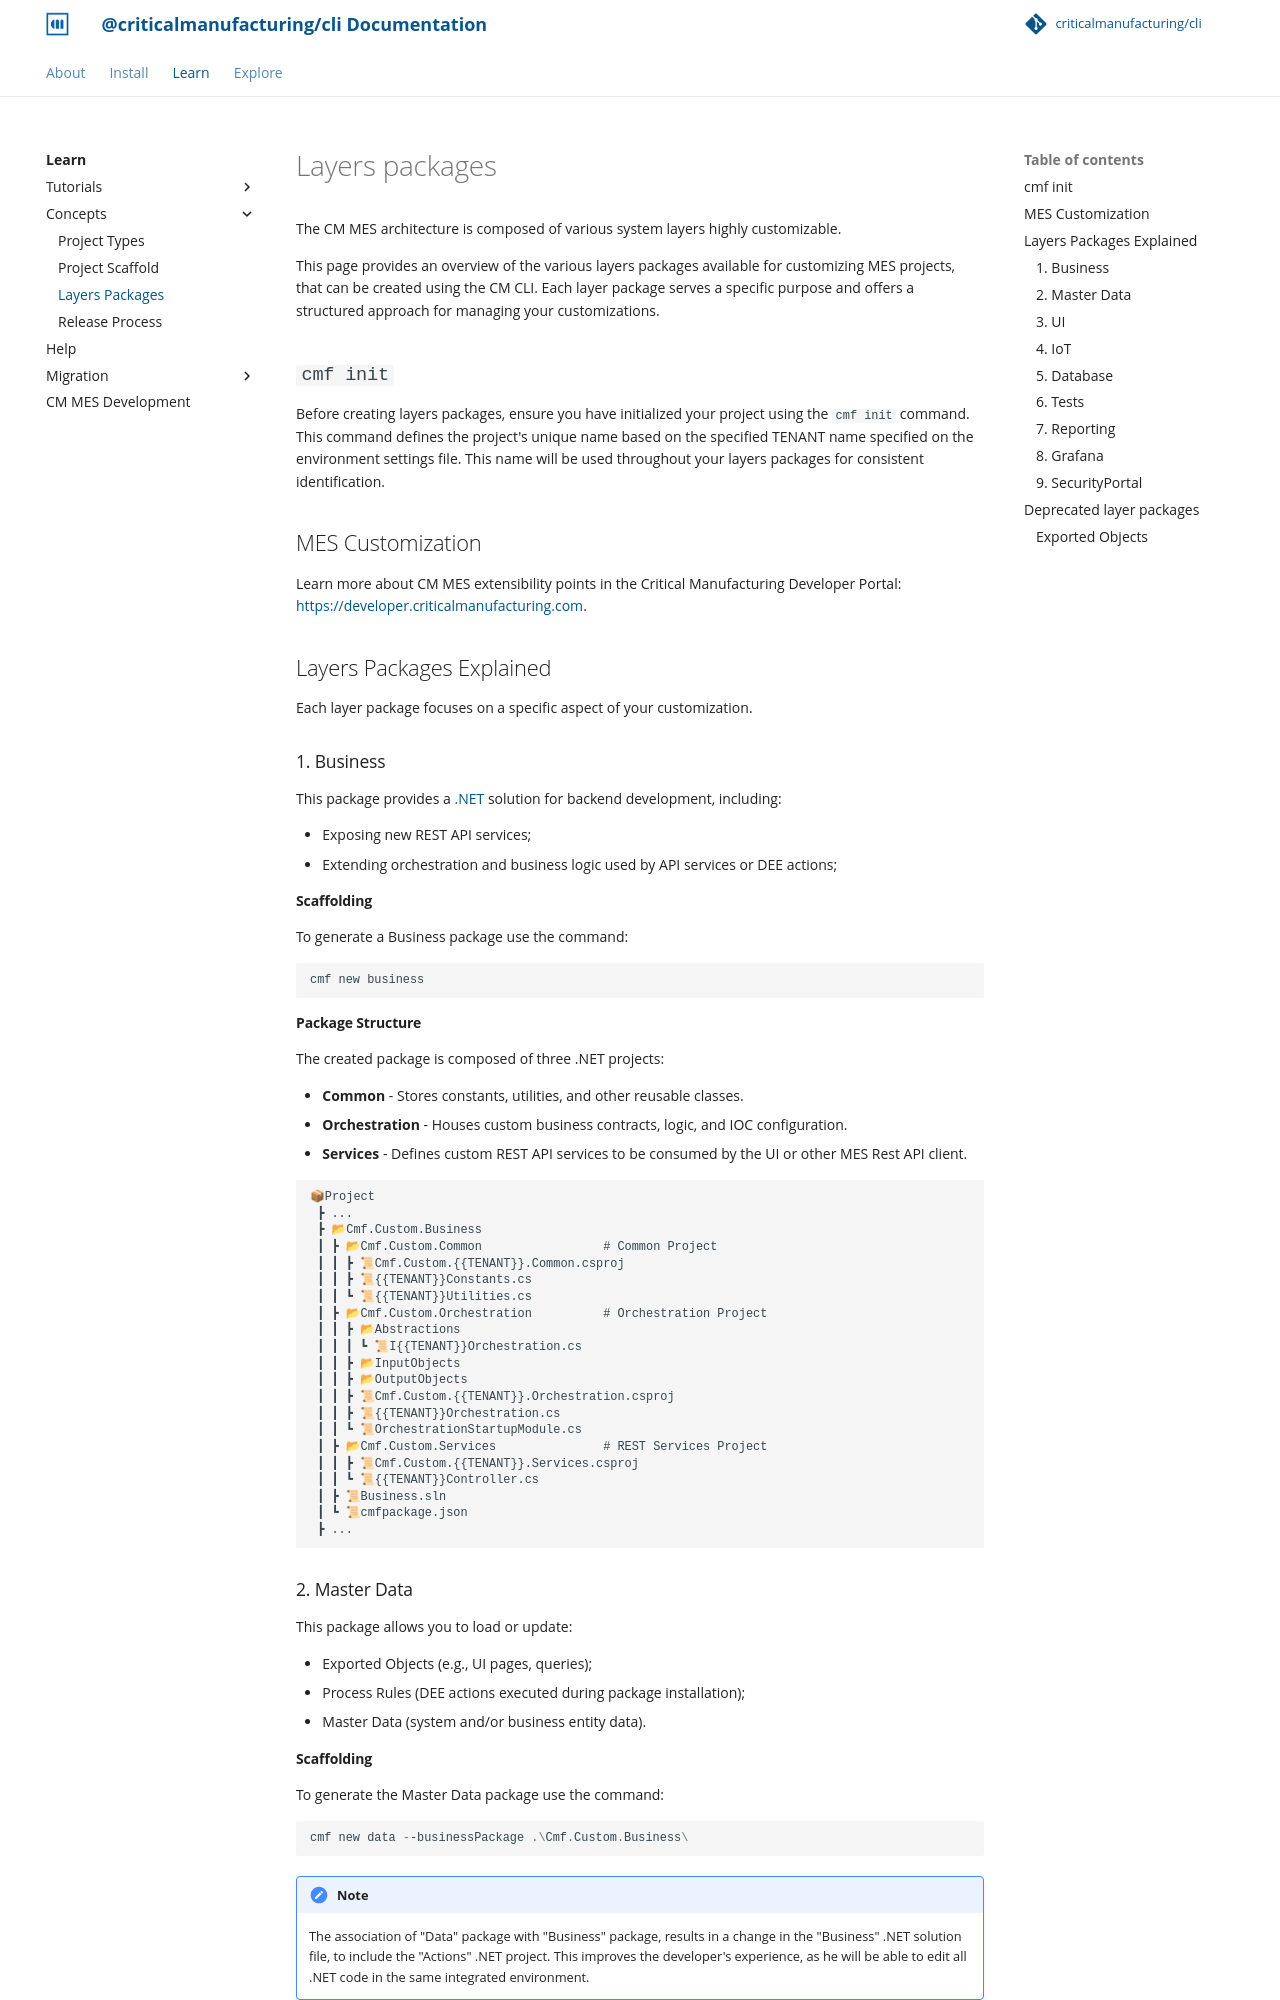

repository: criticalmanufacturing/cli · page: 02-learn/concepts/layers-packages/index.html · generator: mkdocs

# Layers packages

The CM MES architecture is composed of various system layers highly customizable.

This page provides an overview of the various layers packages available for
customizing MES projects, that can be created using the CM CLI. Each layer package serves a specific purpose and offers a structured approach for managing your customizations.

## `cmf init`

Before creating layers packages, ensure you have initialized your project using the
`cmf init` command. This command defines the project's unique name based on the
specified TENANT name specified on the environment settings file. This name will
be used throughout your layers packages for consistent identification.

## MES Customization

Learn more about CM MES extensibility points in the Critical Manufacturing Developer Portal: [https://developer.criticalmanufacturing.com](https://developer.criticalmanufacturing.com).

## Layers Packages Explained

Each layer package focuses on a specific aspect of your customization.

### 1. Business

This package provides a [.NET](https://en.wikipedia.org/wiki/.NET) solution
for backend development, including:

* Exposing new REST API services;
* Extending orchestration and business logic used by API services or DEE actions;

#### Scaffolding

To generate a Business package use the command:

``` powershell
cmf new business
```

#### Package Structure

The created package is composed of three .NET projects:

* __Common__ - Stores constants, utilities, and other reusable classes.
* __Orchestration__ - Houses custom business contracts, logic, and IOC configuration.
* __Services__ - Defines custom REST API services to be consumed by the UI or
  other MES Rest API client.

``` log
📦Project
 ┣ ...
 ┣ 📂Cmf.Custom.Business
 ┃ ┣ 📂Cmf.Custom.Common                 # Common Project 
 ┃ ┃ ┣ 📜Cmf.Custom.{{TENANT}}.Common.csproj
 ┃ ┃ ┣ 📜{{TENANT}}Constants.cs
 ┃ ┃ ┗ 📜{{TENANT}}Utilities.cs
 ┃ ┣ 📂Cmf.Custom.Orchestration          # Orchestration Project
 ┃ ┃ ┣ 📂Abstractions
 ┃ ┃ ┃ ┗ 📜I{{TENANT}}Orchestration.cs 
 ┃ ┃ ┣ 📂InputObjects
 ┃ ┃ ┣ 📂OutputObjects
 ┃ ┃ ┣ 📜Cmf.Custom.{{TENANT}}.Orchestration.csproj
 ┃ ┃ ┣ 📜{{TENANT}}Orchestration.cs
 ┃ ┃ ┗ 📜OrchestrationStartupModule.cs
 ┃ ┣ 📂Cmf.Custom.Services               # REST Services Project
 ┃ ┃ ┣ 📜Cmf.Custom.{{TENANT}}.Services.csproj 
 ┃ ┃ ┗ 📜{{TENANT}}Controller.cs            
 ┃ ┣ 📜Business.sln
 ┃ ┗ 📜cmfpackage.json
 ┣ ...
```

### 2. Master Data

This package allows you to load or update:

* Exported Objects (e.g., UI pages, queries);
* Process Rules (DEE actions executed during package installation);
* Master Data (system and/or business entity data).

#### Scaffolding

To generate the Master Data package use the command:

``` powershell
cmf new data --businessPackage .\Cmf.Custom.Business\
```

!!! note
    The association of "Data" package with "Business" package, results in a change in the "Business" .NET solution file, to include the "Actions" .NET project. This improves the developer's experience, as he will be able to edit all .NET code in the same integrated environment.
